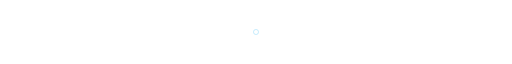
t = 0.00 s
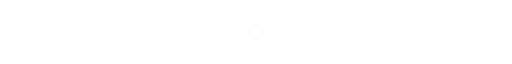
t = 0.83 s
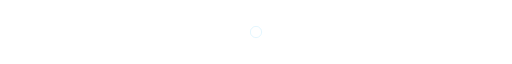
t = 1.65 s
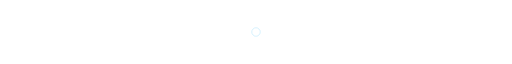
t = 2.50 s
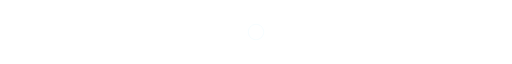
t = 3.13 s
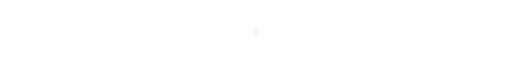
t = 4.38 s

The animated SVG that drew these frames (rendered in a browser with its animation timeline set to each time). Animation: 8 SMIL elements (animate=8); one cycle of 5.00 s, repeats indefinitely.

<svg xmlns="http://www.w3.org/2000/svg" width="1000" height="36" viewBox="0 0 1000 36" fill="none">
  <defs>
    <linearGradient id="pulseLine" x1="0" y1="0" x2="1000" y2="0" gradientUnits="userSpaceOnUse">
      <stop stop-color="#ff244d"><animate attributeName="stop-color" values="#ff244d;#ff8a3d;#ff244d" dur="5s" repeatCount="indefinite"/></stop>
      <stop offset=".5" stop-color="#1687e8"><animate attributeName="stop-color" values="#1687e8;#ff244d;#1687e8" dur="5s" repeatCount="indefinite"/></stop>
      <stop offset="1" stop-color="#ff244d"><animate attributeName="stop-color" values="#ff244d;#1687e8;#ff244d" dur="5s" repeatCount="indefinite"/></stop>
    </linearGradient>
    <filter id="neonGlow" x="-20%" y="-100%" width="140%" height="300%"><feGaussianBlur stdDeviation="3.5" result="blur"/><feMerge><feMergeNode in="blur"/><feMergeNode in="SourceGraphic"/></feMerge></filter>
  </defs>
  <path d="M8 18H992" stroke="url(#pulseLine)" stroke-width="2" opacity=".9" filter="url(#neonGlow)"/>
  <path d="M8 18H992" stroke="#fff" stroke-opacity=".8" stroke-width="1.2" stroke-linecap="round" stroke-dasharray="2 34" filter="url(#neonGlow)">
    <animate attributeName="stroke-dashoffset" from="0" to="-360" dur="3.8s" repeatCount="indefinite"/>
  </path>
  <circle cx="500" cy="18" r="3.5" fill="#fff" filter="url(#neonGlow)"><animate attributeName="r" values="2.5;5.5;2.5" dur="1.5s" repeatCount="indefinite"/><animate attributeName="opacity" values=".5;1;.5" dur="1.5s" repeatCount="indefinite"/></circle>
  <circle cx="500" cy="18" r="10" stroke="#38bdf8" stroke-opacity=".75" stroke-width="1"><animate attributeName="r" values="5;17;5" dur="2.2s" repeatCount="indefinite"/><animate attributeName="opacity" values=".7;0;.7" dur="2.2s" repeatCount="indefinite"/></circle>
</svg>
